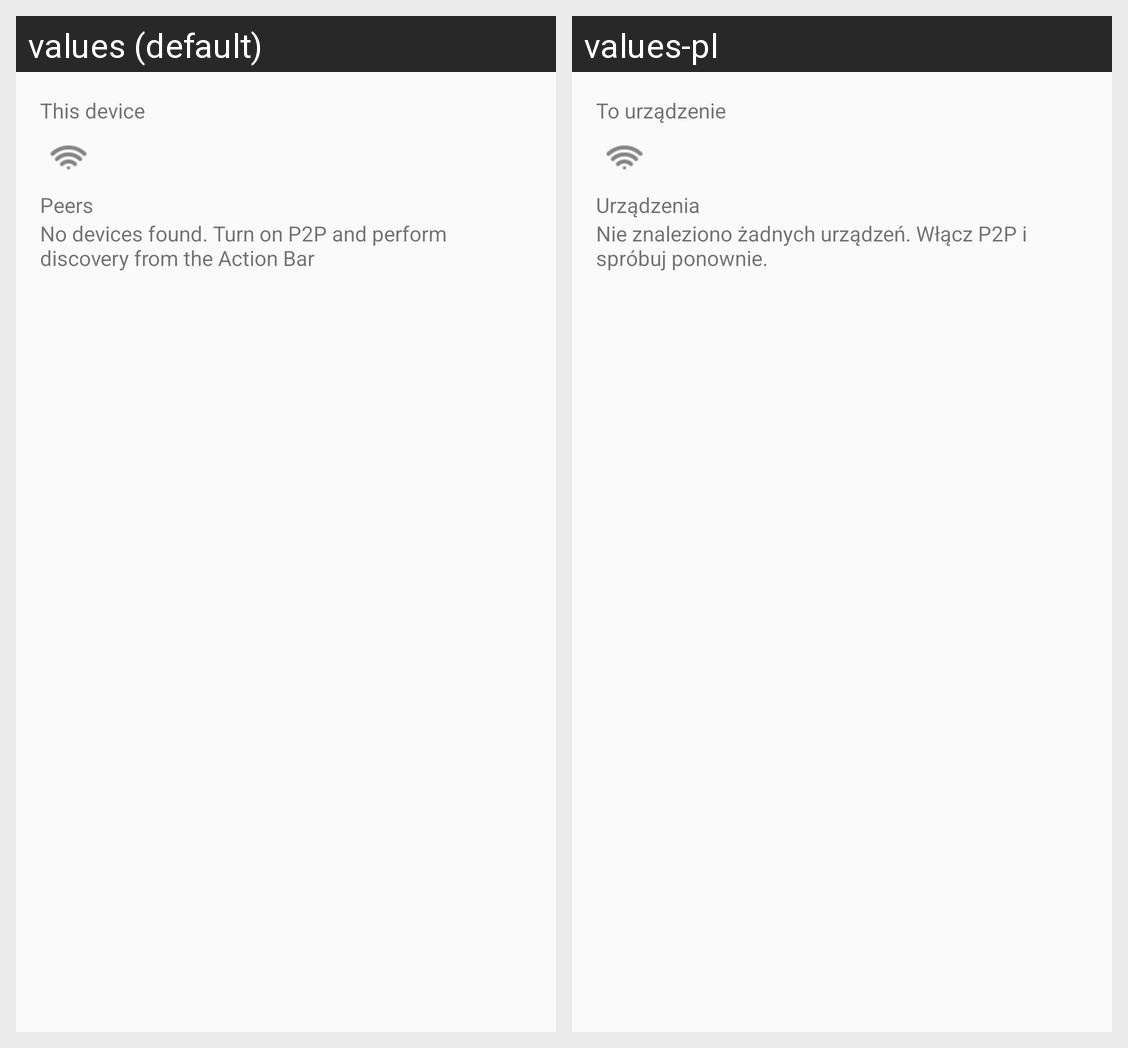

For this localized Android screen grid, give each drawn string resource with its value in every locale shown.
Android screen res/layout/device_list.xml rendered under 2 locales, left to right: values (default), values-pl. Device: Nexus 5 (rendered at 1080×1920; each locale shown at half size, 540×960, under a caption strip naming it); theme AppTheme.
Strings drawn on this screen, with the default value and each locale's value (text and hints the layout hard-codes, and strings that could not be matched under every locale, appear in the picture but are not listed):

label_me
  values: This device
  values-pl: To urządzenie

label_peers
  values: Peers
  values-pl: Urządzenia

empty_message
  values: No devices found. Turn on P2P and perform discovery from the Action Bar
  values-pl: Nie znaleziono żadnych urządzeń. Włącz P2P i spróbuj ponownie.
